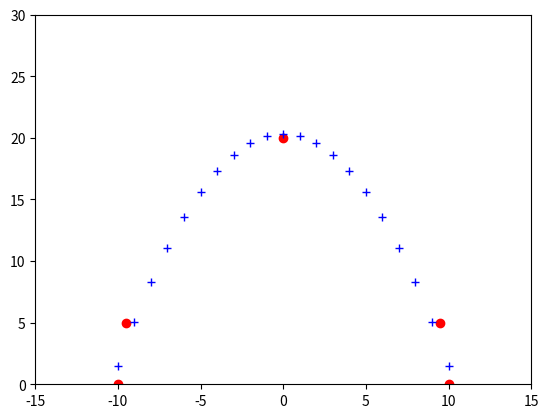

This figure's Python source:

import numpy as np
import matplotlib
import matplotlib.pyplot as plt

def Test1():
    x = np.array([0.0, 1.0, 2.0, 3.0,  4.0,  5.0])
    y = np.array([0.0, 0.8, 0.9, 0.1, -0.8, -1.0])

    z = np.polyfit(x, y, 3)
    p = np.poly1d(z)

    p30 = np.poly1d(np.polyfit(x, y, 30))
    xp = np.linspace(-2, 6, 100)


    plt.plot(x, y, '.', xp, p(xp), '-', xp, p30(xp), '--')
    plt.ylim(-2,2)
    plt.show()

def Test2():
    data = [[0.16888549099999922, 7.127084528823611], [0.16888549199999922, 6.993992044491425],
            [0.16888549299999922, 6.866362061761786], [0.16888549399999922, 6.744197905413327],
            [0.16888549499999922, 6.627501951010496], [0.16888549599999922, 6.516275651493945],
            [0.16888549699999922, 6.41051952560987], [0.16888549799999922, 6.310233194927246],
            [0.16888549899999922, 6.215415356951307], [0.16888549999999922, 6.1260638293986895],
            [0.16888550099999922, 6.042175535068139], [0.16888550199999922, 5.963746518271748],
            [0.16888550299999922, 5.890771966813277], [0.16888550399999921, 5.823246197254835],
            [0.16888550499999921, 5.761162692791979], [0.1688855059999992, 5.704514090084273],
            [0.1688855069999992, 5.653292206179698], [0.1688855079999992, 5.6074880385927806],
            [0.1688855089999992, 5.567091780688852], [0.1688855099999992, 5.532092833944616],
            [0.1688855109999992, 5.502479813247546], [0.1688855119999992, 5.4782405647173915],
            [0.1688855129999992, 5.459362171880384], [0.1688855139999992, 5.4458309690410776],
            [0.1688855149999992, 5.437632552360041], [0.1688855159999992, 5.434751791325787],
            [0.1688855169999992, 5.43717284006055], [0.1688855179999992, 5.444879149278103],
            [0.1688855189999992, 5.457853477721287], [0.1688855199999992, 5.47607790389057],
            [0.1688855209999992, 5.4995338388052435], [0.1688855219999992, 5.52820203573491],
            [0.1688855229999992, 5.562062602591132], [0.1688855239999992, 5.601095018180885],
            [0.1688855249999992, 5.645278137030775], [0.1688855259999992, 5.694590207075108],
            [0.1688855269999992, 5.7490088760994285], [0.1688855279999992, 5.808511211230821],
            [0.1688855289999992, 5.873073702228439], [0.1688855299999992, 5.942672282488598],
            [0.1688855309999992, 6.017282332411738], [0.1688855319999992, 6.096878700665825],
            [0.1688855329999992, 6.1814357028181135], [0.1688855339999992, 6.27092714427376],
            [0.1688855349999992, 6.365326333275836], [0.1688855359999992, 6.464606084709255],
            [0.1688855369999992, 6.56873873137477], [0.1688855379999992, 6.677696151240223],
            [0.1688855389999992, 6.791449748897025], [0.1688855399999992, 6.909970506323868]]


    matplotlib.use('TkAgg')

    x, y = map(np.array, zip(*data))
    x_normalized = (x - x.mean())/x.std()
    fit_normalized = np.polyfit(x_normalized, y, 2)

    f = np.poly1d(fit_normalized)
    plt.scatter(x, y, marker='o', c='red')
    plt.plot(x, f(x_normalized), c='black')
    plt.xlim(0.16888549099999922 - 0.000000001, 0.1688855399999992 + 0.000000001)
    plt.show()


def Test3():
    x = [10, 30, 50, 80, 100]
    y = [30, 45, 40, 20,  40]

    for x1, y1 in zip(x, y):
        plt.plot(x1, y1, 'ro')

    z = np.polyfit(x, y, 3)
    f = np.poly1d(z)

    for x1 in np.linspace(0, 110, 110):
        plt.plot(x1, f(x1), 'b+')

    plt.axis([0, 110, 0, 60])
    plt.show()


def Test4():
    # Preparing the data to be computed and plotted
    dt = np.array([
        [0.5, 0.28],
        [0.5, 0.29],
        [0.5, 0.33],
        [0.7, 0.21],
        [0.7, 0.23],
        [0.7, 0.26],
        [0.8, 0.24],
        [0.8, 0.25],
        [0.8, 0.29],
        [0.9, 0.28],
        [0.9, 0.30],
        [0.9, 0.31],
        [1.0, 0.30],
        [1.0, 0.33],
        [1.0, 0.35]
    ])

    # Preparing X and y from the given data
    X = dt[:, 0]
    y = dt[:, 1]

    # Calculating parameters (theta0, theta1 and theta2)
    # of the 2nd degree curve using the numpy.polyfit() function
    theta = np.polyfit(X, y, 2)

    print(f'The parameters of the curve: {theta}')

    # Now, calculating the y-axis values against x-values according to
    # the parameters theta0, theta1 and theta2
    y_line = theta[2] + theta[1] * pow(X, 1) + theta[0] * pow(X, 2)

    # Plotting the data points and the best fit 2nd degree curve
    plt.scatter(X, y)
    plt.plot(X, y_line, 'r')
    plt.title('2nd degree best fit curve using numpy.polyfit()')
    plt.xlabel('x-axis')
    plt.ylabel('y-axis')
    plt.show()


def Parabola():
    x = [-10, -9.5, 0, 9.5, 10]
    y = [0, 5, 20, 5,  0]

    for x1, y1 in zip(x, y):
        plt.plot(x1, y1, 'ro')

    z = np.polyfit(x, y, 3)
    f = np.poly1d(z)

    for x1 in np.linspace(-10, 10, 21):
        plt.plot(x1, f(x1), 'b+')

    plt.axis([-15, 15, 0, 30])
    plt.show()


if __name__ == '__main__':
    # Test1()
    # Test2()
    # Test3()
    # Test4()

    Parabola();